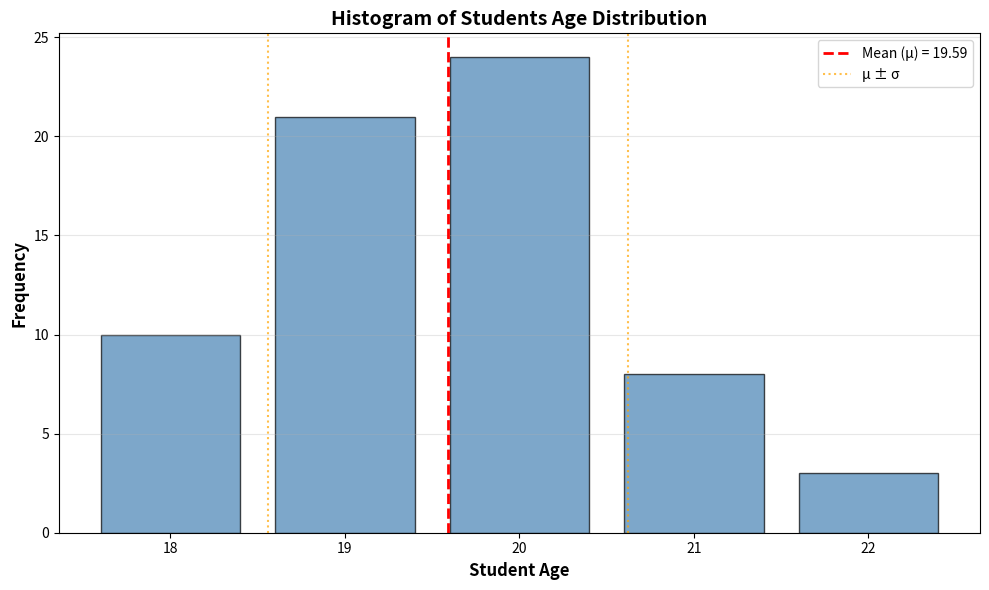

Generate this figure with matplotlib:
import statistics
import numpy as np
import matplotlib.pyplot as plt
from collections import Counter

print("=" * 70)
print("VARIANCE CALCULATION FOR STUDENTS AGE STATS")
print("=" * 70)

ages = [18, 19, 20, 21, 22]
frequencies = [10, 21, 24, 8, 3]
total_students = sum(frequencies)

print(f"\nData:")
print(f"{'Age (xi)':<15} {'Frequency (ni)':<20}")
print("-" * 35)
for age, freq in zip(ages, frequencies):
    print(f"{age:<15} {freq:<20}")
print("-" * 35)
print(f"{'Total (N)':<15} {total_students:<20}")

age_data = []
for age, freq in zip(ages, frequencies):
    age_data.extend([age] * freq)

mean = statistics.mean(age_data)
print(f"\nMean (μ) = {mean:.4f}")

variance_freq = 0
for xi, ni in zip(ages, frequencies):
    variance_freq += (xi - mean) ** 2 * ni
variance_freq = variance_freq / total_students

variance_standard = statistics.variance(age_data) if len(age_data) > 1 else 0
variance_population = statistics.pvariance(age_data)

variance_manual = sum((x - mean) ** 2 for x in age_data) / len(age_data)

std_dev = np.sqrt(variance_freq)

print("\n" + "=" * 70)
print("VARIANCE CALCULATIONS")
print("=" * 70)

print(f"\nUsing Frequency Distribution Formula:")
print(f"  σ² = Σ(xi - μ)²ni / N")
print(f"\n  Step-by-step calculation:")
for xi, ni in zip(ages, frequencies):
    diff_squared = (xi - mean) ** 2
    contribution = diff_squared * ni
    print(f"    (xi={xi} - μ={mean:.4f})² × ni={ni} = {diff_squared:.4f} × {ni} = {contribution:.4f}")

print(f"\n  Sum = {sum((xi - mean) ** 2 * ni for xi, ni in zip(ages, frequencies)):.4f}")
print(f"  Variance (σ²) = {variance_freq:.4f}")

print(f"\nVerification using standard formula:")
print(f"  σ² = Σ(xi - μ)² / N = {variance_manual:.4f}")
print(f"  (Using statistics.pvariance): {variance_population:.4f}")

print(f"\nStandard Deviation (σ) = √σ² = {std_dev:.4f}")

print("\n" + "=" * 70)
print("DETAILED CALCULATION TABLE")
print("=" * 70)
print(f"{'Age (xi)':<10} {'Freq (ni)':<12} {'(xi - μ)':<15} {'(xi - μ)²':<15} {'(xi - μ)²ni':<15}")
print("-" * 70)
for xi, ni in zip(ages, frequencies):
    diff = xi - mean
    diff_squared = diff ** 2
    contribution = diff_squared * ni
    print(f"{xi:<10} {ni:<12} {diff:<15.4f} {diff_squared:<15.4f} {contribution:<15.4f}")
print("-" * 70)
total_contribution = sum((xi - mean) ** 2 * ni for xi, ni in zip(ages, frequencies))
print(f"{'Total':<10} {total_students:<12} {'':<15} {'':<15} {total_contribution:<15.4f}")
print(f"\nVariance = {total_contribution} / {total_students} = {variance_freq:.4f}")

plt.figure(figsize=(10, 6))
plt.bar(ages, frequencies, edgecolor='black', alpha=0.7, color='steelblue', width=0.8)
plt.xlabel('Student Age', fontsize=12, fontweight='bold')
plt.ylabel('Frequency', fontsize=12, fontweight='bold')
plt.title('Histogram of Students Age Distribution', fontsize=14, fontweight='bold')
plt.grid(axis='y', alpha=0.3)

plt.axvline(mean, color='red', linestyle='--', linewidth=2, label=f'Mean (μ) = {mean:.2f}')

plt.axvline(mean - std_dev, color='orange', linestyle=':', linewidth=1.5, alpha=0.7, label=f'μ ± σ')
plt.axvline(mean + std_dev, color='orange', linestyle=':', linewidth=1.5, alpha=0.7)

plt.legend()
plt.xticks(ages)
plt.tight_layout()
plt.savefig('students_age_histogram.png', dpi=150, bbox_inches='tight')
print(f"\nHistogram saved as 'students_age_histogram.png'")
plt.show()

print("\n" + "=" * 70)
print("SUMMARY")
print("=" * 70)
print(f"{'Statistic':<30} {'Value':<20}")
print("-" * 50)
print(f"{'Mean (μ)':<30} {mean:.4f}")
print(f"{'Variance (σ²)':<30} {variance_freq:.4f}")
print(f"{'Standard Deviation (σ)':<30} {std_dev:.4f}")
print(f"{'Total Students (N)':<30} {total_students}")
